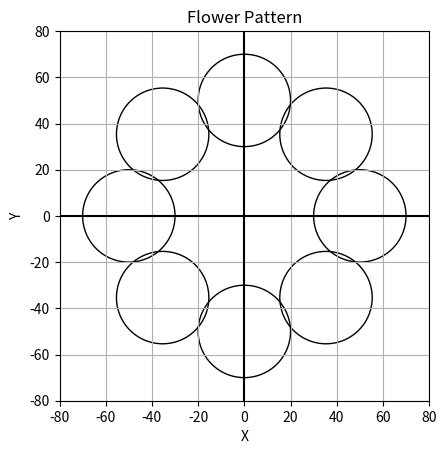

Write Python code to recreate this figure.
import matplotlib.pyplot as plt
import numpy as np

hc, kc = 0, 0
R = 50
r = 20
n = 8

fig, ax = plt.subplots()

for i in range(n):
    hi = hc + R * np.cos(2 * np.pi * i / n)
    ki = kc + R * np.sin(2 * np.pi * i / n)

    circle = plt.Circle((hi, ki), r, fill=False)
    ax.add_patch(circle)

ax.set_xlim(-80, 80)
ax.set_ylim(-80, 80)

ax.axhline(0, color='black')
ax.axvline(0, color='black')

ax.set_aspect('equal')
ax.grid()
ax.set_xlabel("X")
ax.set_ylabel("Y")
ax.set_title("Flower Pattern")

plt.show()
